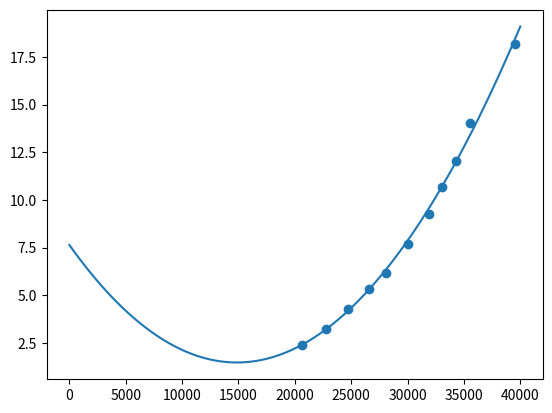

The script that saved this image:
import numpy as np
import matplotlib.pyplot as plt
rpms = np.zeros((20,12))
powers = np.zeros((20,12))
currents = np.zeros((20,12))
voltages = np.zeros((20,1))

rpms[0,:]  = np.array([0,18740,20236,21842,23209,24628,25890,26895,28151,29125,30101,31085])
rpms[1,:]  = np.array([0,18257,19762,21153,22456,23912,24974,26124,27065,28047,28888,29442])
rpms[2,:]  = np.array([0,18107,19502,20886,22190,23589,24682,25759,26475,27458,27996,29021])
rpms[3,:]  = np.array([0,16954,18273,19408,20554,21611,22663,23645,24486,25303,26102,26739])
rpms[4,:]  = np.array([0,16242,17406,18446,19488,20469,21363,22153,22867,23547,24098,24573])
rpms[5,:]  = np.array([0,22275,24011,25597,27086,28470,29959,31475,32893,34244,35483,36383])
rpms[6,:]  = np.array([0,29496,31949,34673,37031,39385,41489,43446,46200,48105,50032,52194])
rpms[7,:]  = np.array([0,27274,29203,31135,32829,34505,36703,38427,38955,41309,42230,45278])
rpms[8,:]  = np.array([0,27171,29035,30930,32964,34236,36211,37948,39497,40842,41771,45119])
rpms[9,:]  = np.array([0,18968,21031,22931,24843,26124,28203,29993,31247,32731,33817,37753])
rpms[10,:] = np.array([0,19437,21436,23538,25525,26678,28948,30674,31973,33540,34652,38718])
rpms[11,:] = np.array([0,17903,19746,21317,23013,24045,25857,26961,27912,28883,29659,33017])
rpms[12,:] = np.array([0,20595,22734,24673,26569,28055,29998,31890,33052,34274,35525,39541])
rpms[13,:] = np.array([0,18454,20267,21758,23402,24385,25736,26889,27590,28461,29201,32253])
rpms[14,:] = np.array([0,18204,19980,21283,22793,23838,25281,26230,26936,27897,28334,31604])
rpms[15,:] = np.array([0,8760,9949,11267,12483,13538,14445,15178,16570,17025,18122,18501])
rpms[16,:] = np.array([0,8506,9659,10772,12021,13240,14379,15407,17166,18809,20211,21357])
rpms[17,:] = np.array([0,9810,11345,12852,14198,15518,16693,17812,19986,21879,23664,25185])
rpms[18,:] = np.array([0,18832,20104,21492,22710,23980,24983,26014,26950,27796,28554,29706])
rpms[19,:] = np.array([0,18754,20131,21330,22574,23884,24790,25715,26640,27495,28202,29613])

powers[0,:]  = np.array([11,161.38,202.88,256.48,255.30,366.10,433.40,484.67,553.73,620.70,692.38,767.59])
powers[1,:]  = np.array([11,156.78,203.67,259.08,318.39,383.25,453.71,524.34,583.13,662.96,733.70,804.31])
powers[2,:]  = np.array([11,160.47,210.83,267.63,332.46,396.88,465.25,537.09,594.34,674.75,733.20,815.68])
powers[3,:]  = np.array([4,32.87,40.58,48.94,57.82,68.68,79.68,91.68,103.33,115.37,128.76,141.70])
powers[4,:]  = np.array([4,37.85,46.75,56.82,67.41,79.13,92.01,104.71,118.40,132.33,145.64,159.53])
powers[5,:]  = np.array([4,42.31,51.55,63.33,72.97,85.34,98.16,112.19,127.68,144.62,161.97,180.13])
powers[6,:]  = np.array([6,72.97,89.30,105.78,125.03,146.45,169.00,200.49,230.96,261.34,298.22,330.11])
powers[7,:]  = np.array([6,118.03,142.57,170.74,205.70,233.96,277.73,319.71,361.79,405.12,453.73,519.74])
powers[8,:]  = np.array([6,119.40,144.34,171.71,203.39,230.76,270.16,312.70,356.19,396.74,446.20,543.46])
powers[9,:]  = np.array([3,54.98,73.81,98.11,122.28,141.59,175.39,210.89,241.67,276.14,320.18,413.16])
powers[10,:] = np.array([3,49.74,67.97,90.79,112.88,131.52,164.86,199.76,231.46,263.50,307.51,401.02])
powers[11,:] = np.array([3,69.27,93.02,118.65,147.05,172.47,212.24,247.45,284.15,323.17,368.70,462.46])
powers[12,:] = np.array([3.8,57.13,77.92,102.83,127.87,147.05,184.17,221.31,254.29,286.57,334.66,432.37])
powers[13,:] = np.array([3.8,80.19,106.47,134.06,165.07,197.34,232.95,265.05,304.63,344.55,396.41,488.25])
powers[14,:] = np.array([3.8,87.03,113.48,140.01,169.04,200.53,238.59,273.09,311.45,351.92,403.23,503.10])
powers[15,:] = np.array([9.5,70.61,108.27,157.59,215.20,281.36,355.32,440.20,596.07,804.19,915.13,1089.99])
powers[16,:] = np.array([9.5,66.05,96.69,142.38,193.25,252.74,321.86,391.06,611.47,725.79,909.44,1083.74])
powers[17,:] = np.array([9.5,44.17,68.63,99.07,133.44,167.43,211.08,260.63,375.13,509.59,662.53,833.01])
powers[18,:] = np.array([17,221.96,273.51,325.87,389.04,451.81,522.90,586.76,656.15,724.97,794.20,912.15])
powers[19,:] = np.array([17,222.46,271.77,333.29,393.52,453.43,525.83,596.89,669.79,736.30,815.02,928.25])


currents[0,:]  = np.array([1.1,6.79,8.56,10.87,10.87,15.66,18.62,20.92,24.05,27.15,30.54,34.11])
currents[1,:]  = np.array([1.1,6.60,8.60,11.01,13.59,16.44,19.56,22.73,25.42,29.16,32.55,36.00])
currents[2,:]  = np.array([1.1,6.76,8.91,11.36,14.18,17.04,20.09,23.34,25.96,29.75,32.62,36.64])
currents[3,:]  = np.array([0.4,1.96,2.42,2.92,3.45,4.10,4.76,5.48,6.18,6.90,7.71,8.49])
currents[4,:]  = np.array([0.4,2.25,2.78,3.38,4.01,4.71,5.48,6.24,7.06,7.90,8.70,9.53])
currents[5,:]  = np.array([0.4,2.01,2.45, 3.01, 3.47, 4.06, 4.67,5.34,6.08,6.89,7.72,8.59])
currents[6,:]  = np.array([0.6,3.12,3.82,4.53,5.37,6.30,7.28,8.60,9.85,11.16,12.75,14.24])
currents[7,:]  = np.array([0.6,5.07,6.13,7.35,8.79,9.97,11.86,13.68,15.52,17.41,19.55,22.68])
currents[8,:]  = np.array([0.6,5.12,6.19,7.37,8.66,9.77,11.45,13.28,15.12,16.91,19.05,23.34])
currents[9,:]  = np.array([0.3,2.29,3.08,4.09,5.10,5.91,7.33,8.82,10.12,11.58,13.43,17.35])
currents[10,:] = np.array([0.3,2.07,2.83,3.79,4.71,5.49,6.89,8.35,9.69,11.04,12.90,16.84])
currents[11,:] = np.array([0.3,2.89,3.88,4.95,6.15,7.22,8.89,10.38,11.93,13.59,15.51,19.48])
currents[12,:] = np.array([0.38,2.37,3.25,4.29,5.34,6.15,7.71,9.27,10.66,12.03,14.06,18.19])
currents[13,:] = np.array([0.38,3.35,4.45,5.61,6.91,8.28,9.78,11.14,12.82,14.52,16.73,20.63])
currents[14,:] = np.array([0.38,3.63,4.74,5.86,7.08,8.41,10.02,11.48,13.10,14.83,17.02,21.27])
currents[15,:] = np.array([0.95,2.96,4.53,6.60,9.04,11.85,15.00,18.65,25.42,34.52,39.54,47.37])
currents[16,:] = np.array([0.95,2.76,4.04,5.96,8.11,10.62,13.56,16.53,26.05,31.12,39.27,47.07])
currents[17,:] = np.array([0.95,1.84,2.86,4.14,5.58,7.01,8.86,10.95,15.83,21.60,28.24,35.73])
currents[18,:] = np.array([1.7,11.16,13.79,16.47,19.73,23.00,26.77,30.22,34.01,37.84,41.77,48.35])
currents[19,:] = np.array([1.7,11.18,13.69,16.85,19.96,23.09,26.93,30.77,34.76,38.47,42.95,49.40])




motor_dict={0  : {"RPM" : rpms[0,:],  "RPS" : rpms[0,:]/60,  "C_T": 0.00005493,  "A" : currents[0,:],   "W" : powers[0,:],   "name": "TMOTOR B T5143S"                  }, 
            1  : {"RPM" : rpms[1,:],  "RPS" : rpms[1,:]/60,  "C_T": 0.00006688,  "A" : currents[1,:],   "W" : powers[1,:],   "name": "TMOTOR B T5146"                   }, 
            2  : {"RPM" : rpms[2,:],  "RPS" : rpms[2,:]/60,  "C_T": 0.00006680,  "A" : currents[2,:],   "W" : powers[2,:],   "name" : "TMOTOR B T5147"                  }, 
            3  : {"RPM" : rpms[3,:],  "RPS" : rpms[3,:]/60,  "C_T": 0.00001685,  "A" : currents[3,:],   "W" : powers[3,:],   "name": "TMOTOR 1404 HQ3520-3"             }, 
            4  : {"RPM" : rpms[4,:],  "RPS" : rpms[4,:]/60,  "C_T": 0.00002120,  "A" : currents[4,:],   "W" : powers[4,:],   "name": "TMOTOR 1404 GF4024-2"             }, 
            5  : {"RPM" : rpms[5,:],  "RPS" : rpms[5,:]/60,  "C_T": 0.00001094,  "A" : currents[5,:],   "W" : powers[5,:],   "name": "TMOTOR 1404 GF3028-3"             }, 
            6  : {"RPM" : rpms[6,:],  "RPS" : rpms[6,:]/60,  "C_T": 0.000008343, "A" : currents[6,:],   "W" : powers[6,:],   "name": "TMOTOR F1507 GF3035"              }, 
            7  : {"RPM" : rpms[7,:],  "RPS" : rpms[7,:]/60,  "C_T": 0.000013352, "A" : currents[7,:],   "W" : powers[7,:],   "name": "TMOTOR F1507 GF3052"              }, 
            8  : {"RPM" : rpms[8,:],  "RPS" : rpms[8,:]/60,  "C_T": 0.000013699, "A" : currents[8,:],   "W" : powers[8,:],   "name": "TMOTOR F1507 T3140"               }, 
            9  : {"RPM" : rpms[9,:],  "RPS" : rpms[9,:]/60,  "C_T": 0.000018498, "A" : currents[9,:],   "W" : powers[9,:],   "name": "TMOTOR F2203.5 GEMFAN D76 6S"     }, 
            10 : {"RPM" : rpms[10,:], "RPS" : rpms[10,:]/60, "C_T": 0.000018590, "A" : currents[10,:],  "W" : powers[10,:],  "name": "TMOTOR F2203.5 GEMFAN 4023 6S"    }, 
            11 : {"RPM" : rpms[11,:], "RPS" : rpms[11,:]/60, "C_T": 0.000031472, "A" : currents[11,:],  "W" : powers[11,:],  "name": "TMOTOR F2203.5 GEMFAN 5125 6S"    }, 
            12 : {"RPM" : rpms[12,:], "RPS" : rpms[12,:]/60, "C_T": 0.000018709, "A" : currents[12,:],  "W" : powers[12,:],  "name": "TMOTOR F2004 GF4023"              }, 
            13 : {"RPM" : rpms[13,:], "RPS" : rpms[13,:]/60, "C_T": 0.000032120, "A" : currents[13,:],  "W" : powers[13,:],  "name": "TMOTOR F2004 GT5125"              }, 
            14 : {"RPM" : rpms[14,:], "RPS" : rpms[14,:]/60, "C_T": 0.000035651, "A" : currents[14,:],  "W" : powers[14,:],  "name": "TMOTOR F2004 T4944"               }, 
            15 : {"RPM" : rpms[15,:], "RPS" : rpms[15,:]/60, "C_T": 0.00020577,  "A" : currents[15,:],  "W" : powers[15,:],  "name": "TMOTOR F90 HQ70403"               }, 
            16 : {"RPM" : rpms[16,:], "RPS" : rpms[16,:]/60, "C_T": 0.00021089,  "A" : currents[16,:],  "W" : powers[16,:],  "name": "TMOTOR F90 GF7042"                }, 
            17 : {"RPM" : rpms[17,:], "RPS" : rpms[17,:]/60, "C_T": 0.00010278,  "A" : currents[17,:],  "W" : powers[17,:],  "name": "TMOTOR F90 T6143"                 }, 
            18 : {"RPM" : rpms[18,:], "RPS" : rpms[18,:]/60, "C_T": 0.000070170, "A" : currents[18,:],  "W" : powers[18,:],  "name": "TMOTOR F80 Pro 5055 Triblade"     }, 
            19 : {"RPM" : rpms[19,:], "RPS" : rpms[19,:]/60, "C_T": 0.000073960, "A" : currents[19,:],  "W" : powers[19,:],  "name": "TMOTOR F80 Pro 6040 2-blade"      }, 
            }

def main():
    plt.scatter(motor_dict[12]["RPM"][1:],motor_dict[12]["A"][1:])
    model = np.poly1d(np.polyfit(motor_dict[12]["RPM"][1:],motor_dict[12]["A"][1:], 2))
    polyline = np.linspace(0,40000,100)
    plt.plot(polyline,model(polyline))
    plt.show()

if __name__ == "__main__":
    main()